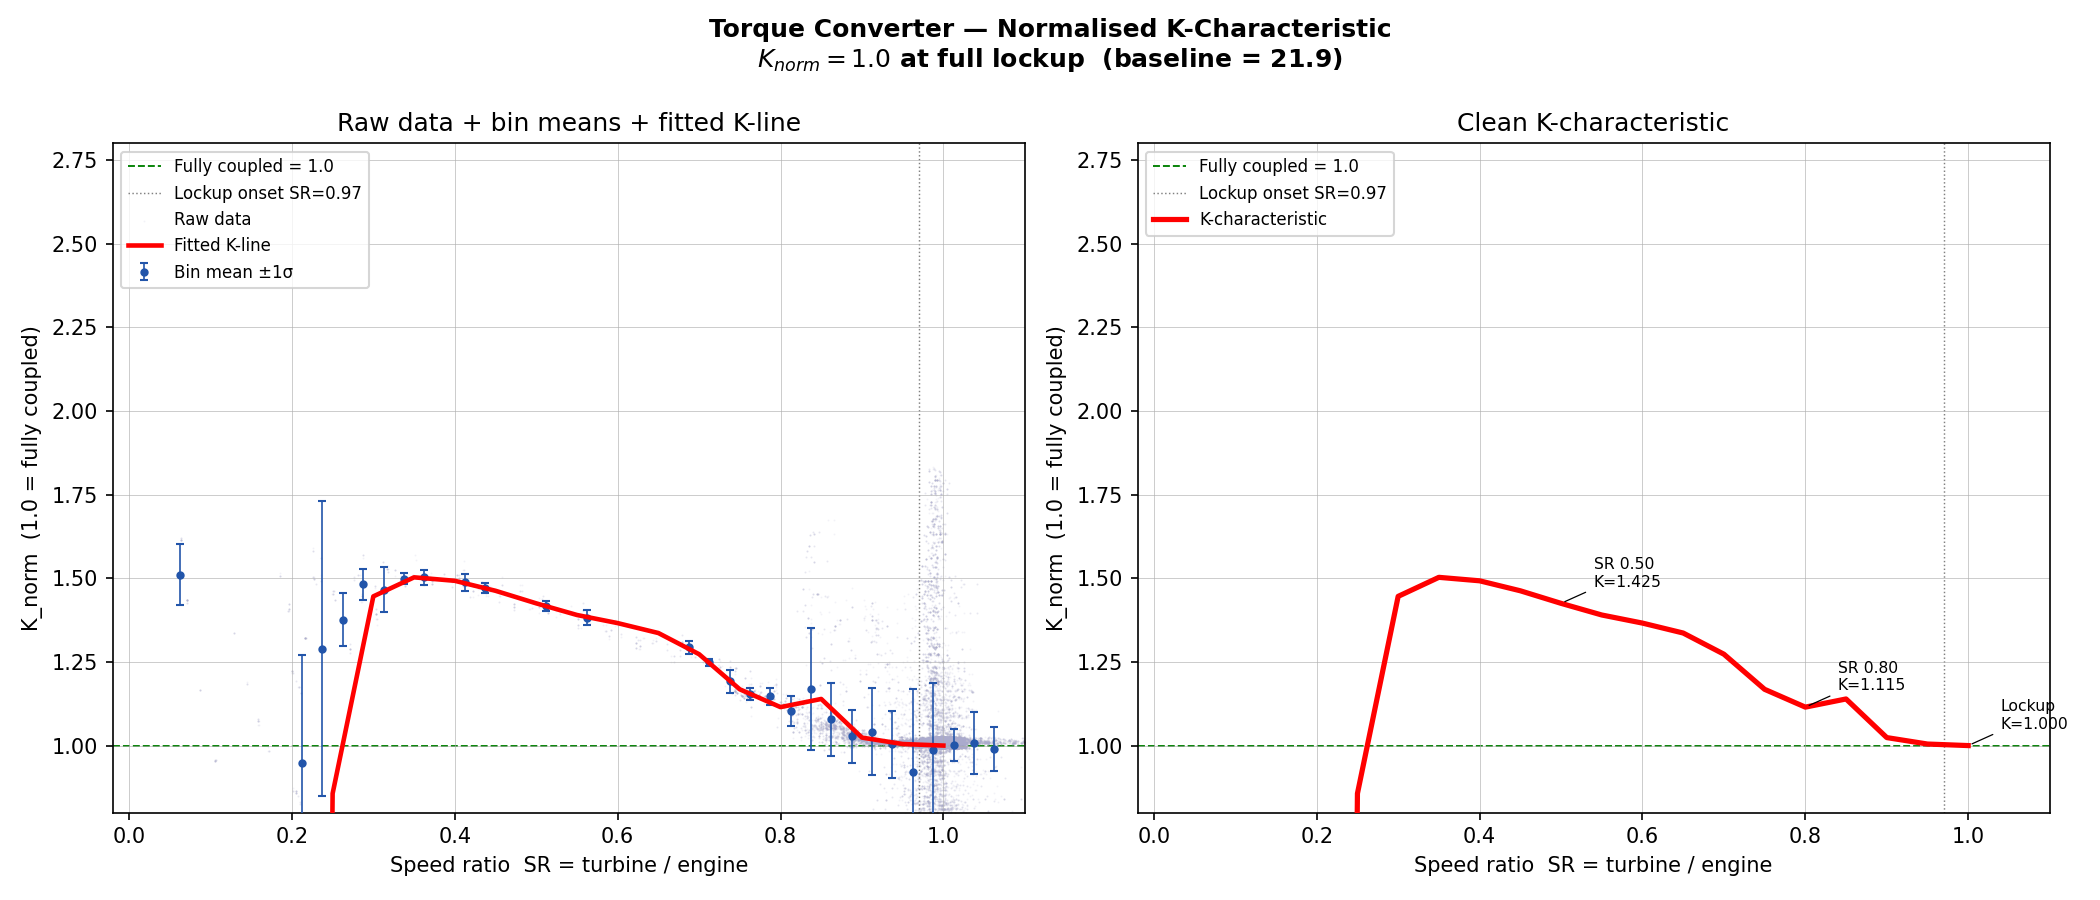

The file beside this chart, header and first rows:
SR, K_norm
0.05, -3221
0.10, -1221
0.15, -284.7
0.20, -11.07
0.25, 0.8570
0.30, 1.446
0.35, 1.503
0.40, 1.493
0.45, 1.463
0.50, 1.425
0.55, 1.391
0.60, 1.366
0.65, 1.337
0.70, 1.273
0.75, 1.168
0.80, 1.115
0.85, 1.139
0.90, 1.024
0.95, 1.005
1.00, 1
